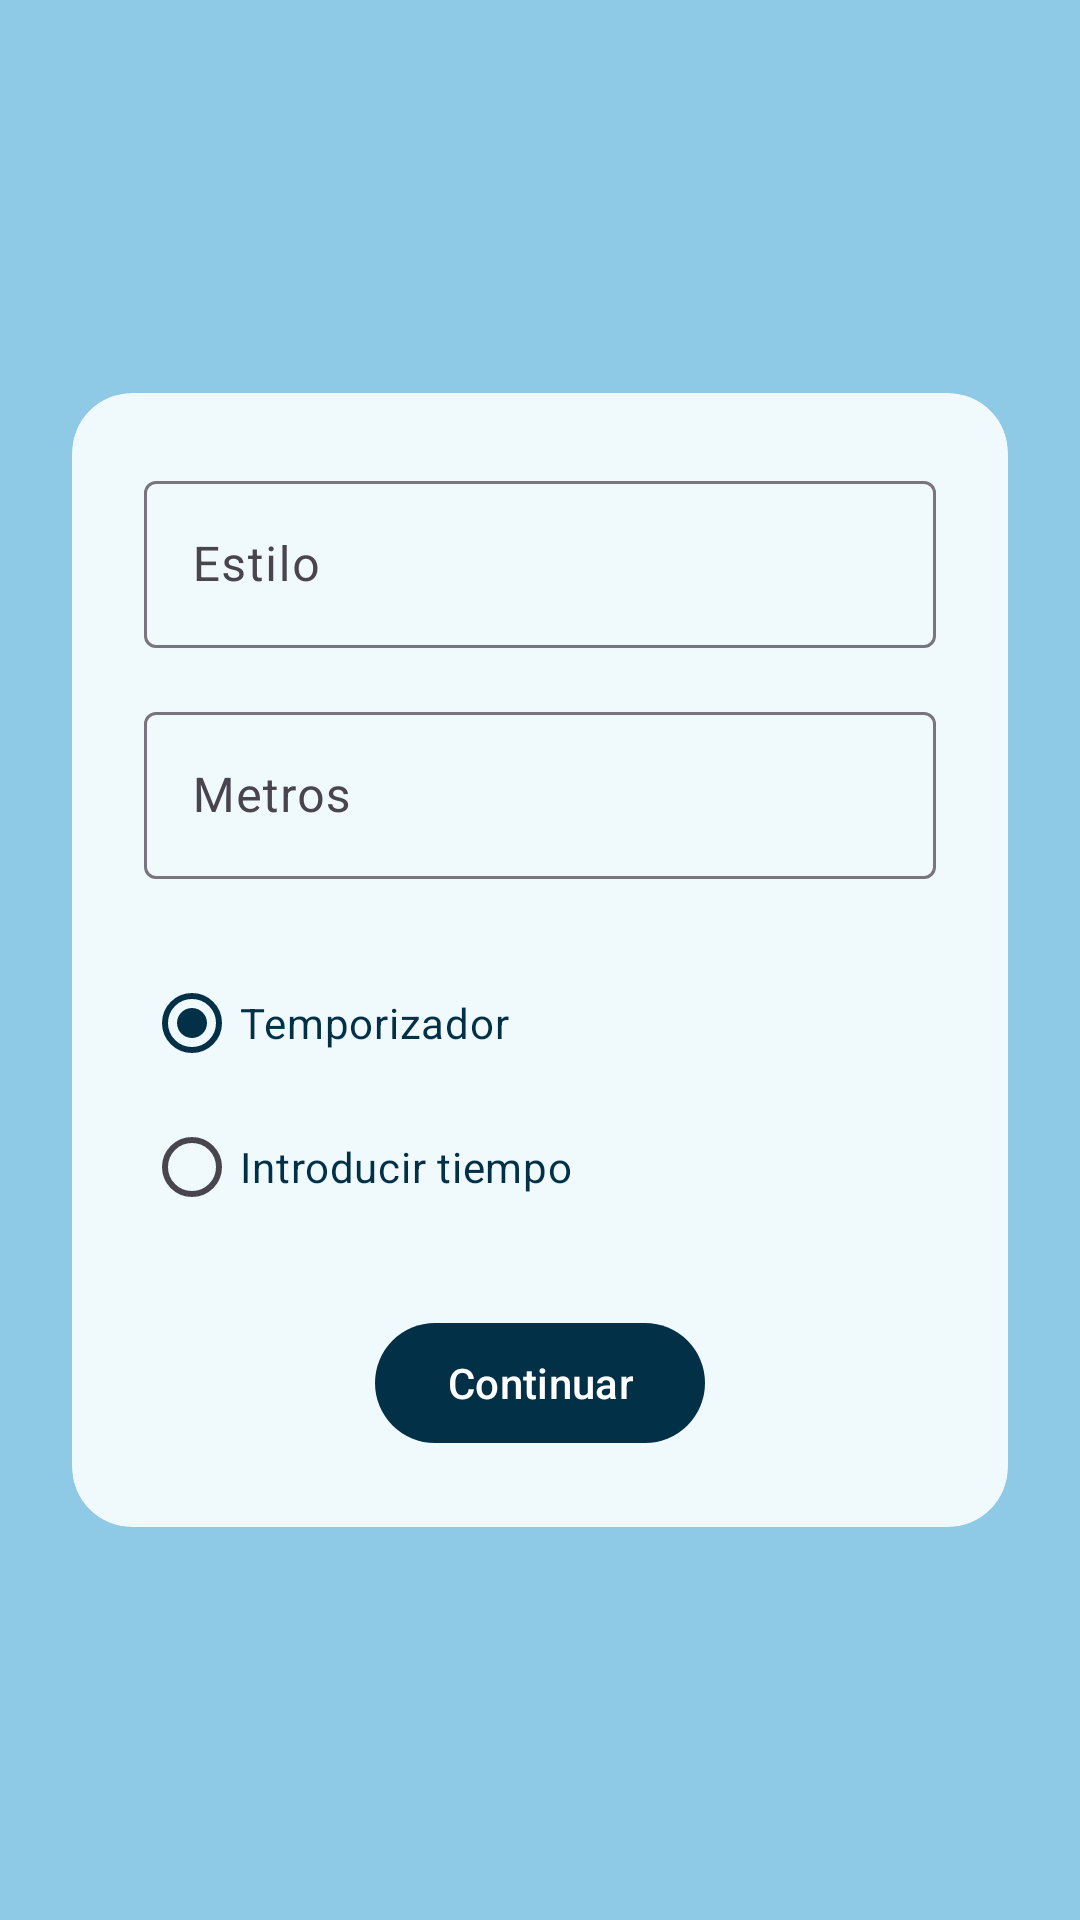

Layout XML and referenced resources for this Android screen:
<!-- AndroidManifest.xml: application theme Theme.SwimmingApp -->
<!-- res/layout/fragment_crear_tiempo.xml -->
<?xml version="1.0" encoding="utf-8"?>
<ScrollView xmlns:android="http://schemas.android.com/apk/res/android"
    xmlns:app="http://schemas.android.com/apk/res-auto"
    android:layout_width="match_parent"
    android:layout_height="match_parent"
    android:background="@color/bg_pantalla"
    android:fillViewport="true">

    <LinearLayout
        android:layout_width="match_parent"
        android:layout_height="match_parent"
        android:orientation="vertical"
        android:padding="@dimen/espacio_l"
        android:gravity="center_vertical">

        <androidx.cardview.widget.CardView
            android:layout_width="match_parent"
            android:layout_height="wrap_content"
            app:cardBackgroundColor="@color/bg_card"
            app:cardCornerRadius="@dimen/radio_card"
            app:cardElevation="0dp">

            <LinearLayout
                android:layout_width="match_parent"
                android:layout_height="wrap_content"
                android:orientation="vertical"
                android:padding="@dimen/espacio_l">

                <com.google.android.material.textfield.TextInputLayout
                    style="@style/Input.Crema"
                    android:layout_width="match_parent"
                    android:layout_height="wrap_content"
                    android:hint="Estilo"
                    android:layout_marginBottom="@dimen/espacio_m">

                    <com.google.android.material.textfield.TextInputEditText
                        android:id="@+id/etEstilo"
                        android:layout_width="match_parent"
                        android:layout_height="wrap_content"
                        android:inputType="text"
                        android:textColor="@color/texto_input"/>
                </com.google.android.material.textfield.TextInputLayout>

                <com.google.android.material.textfield.TextInputLayout
                    style="@style/Input.Crema"
                    android:layout_width="match_parent"
                    android:layout_height="wrap_content"
                    android:hint="Metros"
                    android:layout_marginBottom="@dimen/espacio_l">

                    <com.google.android.material.textfield.TextInputEditText
                        android:id="@+id/etMetros"
                        android:layout_width="match_parent"
                        android:layout_height="wrap_content"
                        android:inputType="number"
                        android:textColor="@color/texto_input"/>
                </com.google.android.material.textfield.TextInputLayout>

                <RadioGroup
                    android:id="@+id/rgTipoTiempo"
                    android:layout_width="match_parent"
                    android:layout_height="wrap_content"
                    android:orientation="vertical"
                    android:layout_marginBottom="@dimen/espacio_l">

                    <RadioButton
                        android:id="@+id/rbTemporizador"
                        android:layout_width="wrap_content"
                        android:layout_height="wrap_content"
                        android:text="Temporizador"
                        android:checked="true"
                        android:textColor="@color/texto_primario"
                        android:buttonTint="@color/naranja"/>

                    <RadioButton
                        android:id="@+id/rbIntroducirTiempo"
                        android:layout_width="wrap_content"
                        android:layout_height="wrap_content"
                        android:text="Introducir tiempo"
                        android:textColor="@color/texto_primario"
                        android:buttonTint="@color/naranja"/>
                </RadioGroup>

                <com.google.android.material.textfield.TextInputLayout
                    android:id="@+id/layoutTiempoManual"
                    style="@style/Input.Crema"
                    android:layout_width="match_parent"
                    android:layout_height="wrap_content"
                    android:hint="Tiempo (ej: 1:30)"
                    android:visibility="gone"
                    android:layout_marginBottom="@dimen/espacio_l">

                    <com.google.android.material.textfield.TextInputEditText
                        android:id="@+id/etTiempoManual"
                        android:layout_width="match_parent"
                        android:layout_height="wrap_content"
                        android:inputType="text"
                        android:textColor="@color/texto_input"/>
                </com.google.android.material.textfield.TextInputLayout>

                <com.google.android.material.button.MaterialButton
                    android:id="@+id/btnContinuar"
                    style="@style/Boton.Primario"
                    android:layout_width="wrap_content"
                    android:layout_height="wrap_content"
                    android:layout_gravity="center"
                    android:text="Continuar"/>

            </LinearLayout>
        </androidx.cardview.widget.CardView>

    </LinearLayout>
</ScrollView>
<!-- resources referenced by this layout -->
<resources>
  <color name="bg_card">#F0FAFD</color>
  <color name="bg_pantalla">@color/azul_claro</color>
  <color name="naranja">#FB8500</color>
  <color name="texto_input">#3A3A3A</color>
  <color name="texto_primario">@color/azul_marino</color>
  <dimen name="espacio_l">24dp</dimen>
  <dimen name="espacio_m">16dp</dimen>
  <dimen name="radio_card">20dp</dimen>
  <style name="Theme.SwimmingApp" parent="Theme.Material3.Light.NoActionBar">
          
          <item name="colorPrimary">@color/azul_marino</item>
          <item name="colorOnPrimary">@color/blanco</item>
          <item name="colorSecondary">@color/amarillo</item>
          <item name="colorOnSecondary">@color/azul_marino</item>
  
          
          <item name="android:colorBackground">@color/bg_pantalla</item>
          <item name="colorSurface">@color/bg_card</item>
          <item name="colorOnSurface">@color/texto_primario</item>
  
          
          <item name="android:statusBarColor">@color/azul_marino</item>
          <item name="android:windowLightStatusBar">false</item>
      </style>
  <color name="azul_claro">#8ECAE6</color>
  <color name="azul_marino">#023047</color>
  <color name="blanco">#FFFFFF</color>
  <color name="amarillo">#FFB703</color>
</resources>
